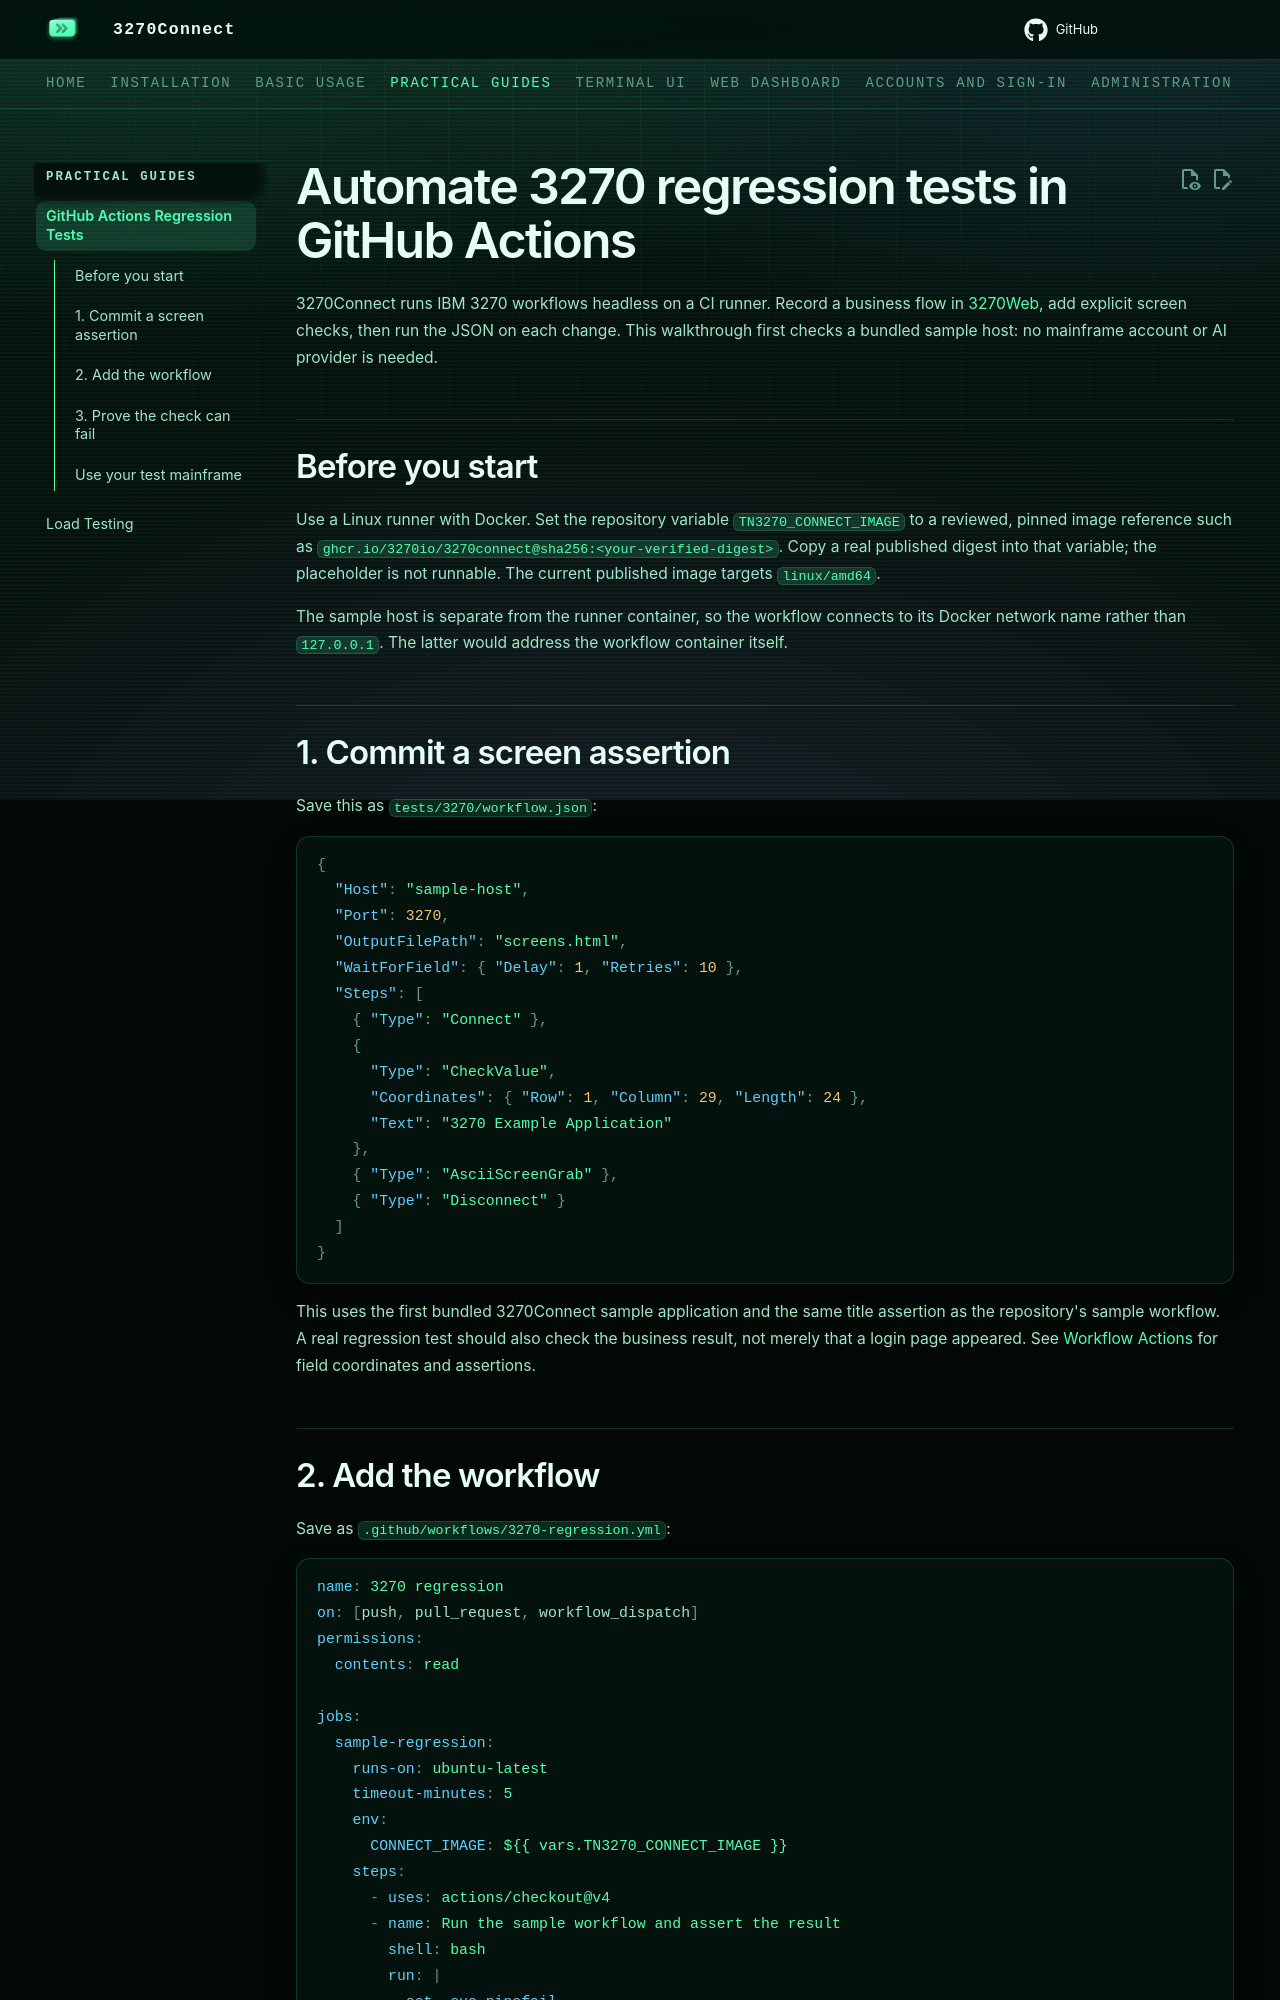

repository: 3270io/3270Connect · page: github-actions/index.html · generator: mkdocs

---
seo_title: "Automate 3270 regression tests in GitHub Actions"
description: >-
  Run a headless 3270 workflow in GitHub Actions, assert the saved result and
  retain diagnostics. Start with a sample host, then connect your test mainframe.
---

# Automate 3270 regression tests in GitHub Actions

3270Connect runs IBM 3270 workflows headless on a CI runner. Record a business
flow in [3270Web](https://3270web.3270.io/workflow/), add explicit screen checks,
then run the JSON on each change. This walkthrough first checks a bundled
sample host: no mainframe account or AI provider is needed.

## Before you start

Use a Linux runner with Docker. Set the repository variable
`TN3270_CONNECT_IMAGE` to a reviewed, pinned image reference such as
`ghcr.io/3270io/3270connect@sha256:<your-verified-digest>`.
Copy a real published digest into that variable; the placeholder is not runnable.
The current published image targets `linux/amd64`.

The sample host is separate from the runner container, so the workflow connects
to its Docker network name rather than `127.0.0.1`. The latter would address the
workflow container itself.

## 1. Commit a screen assertion

Save this as `tests/3270/workflow.json`:

```json
{
  "Host": "sample-host",
  "Port": 3270,
  "OutputFilePath": "screens.html",
  "WaitForField": { "Delay": 1, "Retries": 10 },
  "Steps": [
    { "Type": "Connect" },
    {
      "Type": "CheckValue",
      "Coordinates": { "Row": 1, "Column": 29, "Length": 24 },
      "Text": "3270 Example Application"
    },
    { "Type": "AsciiScreenGrab" },
    { "Type": "Disconnect" }
  ]
}
```

This uses the first bundled 3270Connect sample application and the same title
assertion as the repository's sample workflow. A real regression test should
also check the business result, not merely that a login page appeared. See
[Workflow Actions](workflow.md) for field coordinates and assertions.
